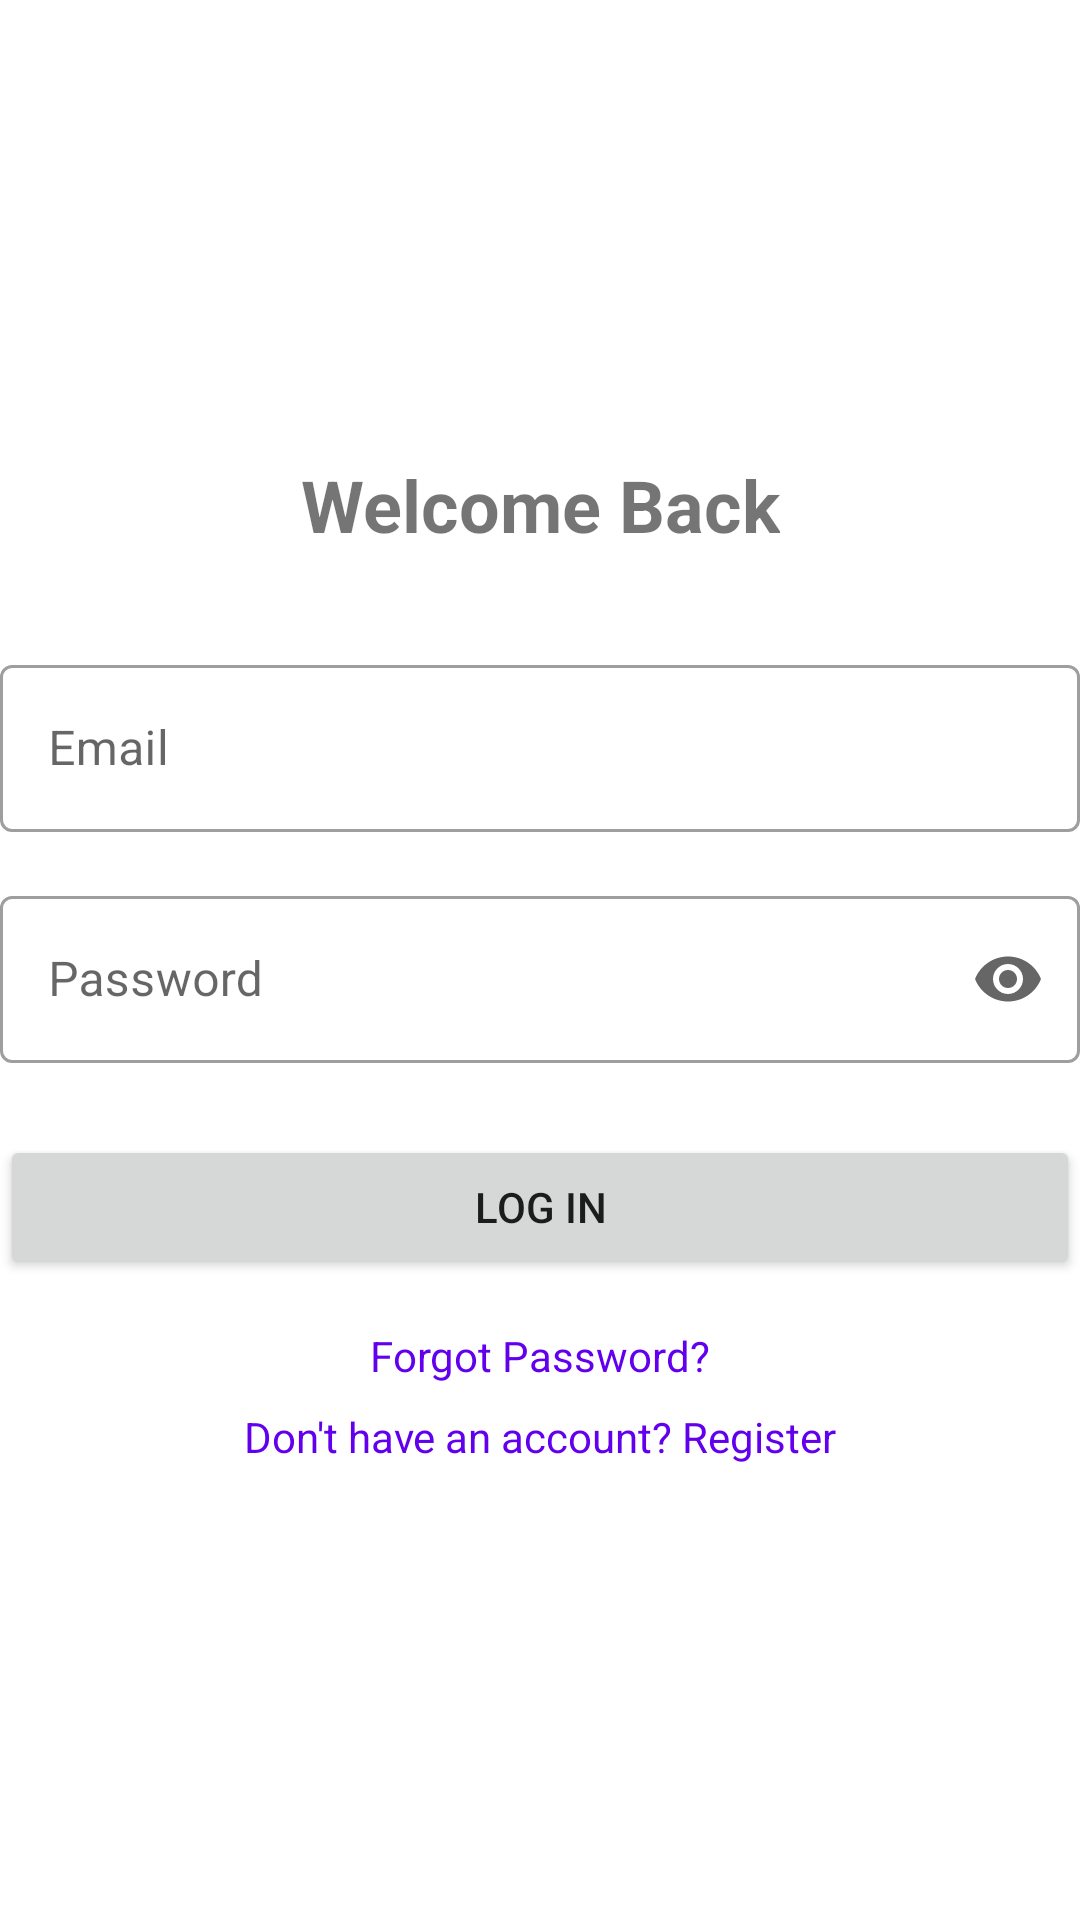

The Android layout XML behind this screen, and the referenced resources:
<!-- AndroidManifest.xml: application theme Theme.Bankapp -->
<!-- res/layout/activity_login.xml -->
<?xml version="1.0" encoding="utf-8"?>
<androidx.constraintlayout.widget.ConstraintLayout xmlns:android="http://schemas.android.com/apk/res/android"
    xmlns:app="http://schemas.android.com/apk/res-auto"
    xmlns:tools="http://schemas.android.com/tools"
    android:layout_width="match_parent"
    android:layout_height="match_parent"
    tools:context=".LoginActivity">

    <TextView
        android:id="@+id/tvLoginTitle"
        android:layout_width="wrap_content"
        android:layout_height="wrap_content"
        android:text="@string/login_title"
        android:textSize="24sp"
        android:textStyle="bold"
        app:layout_constraintBottom_toTopOf="@+id/tilEmail"
        app:layout_constraintEnd_toEndOf="parent"
        app:layout_constraintStart_toStartOf="parent"
        app:layout_constraintTop_toTopOf="parent"
        app:layout_constraintVertical_chainStyle="packed" />

    <com.google.android.material.textfield.TextInputLayout
        android:id="@+id/tilEmail"
        style="@style/Widget.MaterialComponents.TextInputLayout.OutlinedBox"
        android:layout_width="match_parent"
        android:layout_height="wrap_content"
        android:layout_marginTop="32dp"
        android:hint="@string/email_hint"
        app:layout_constraintBottom_toTopOf="@+id/tilPassword"
        app:layout_constraintEnd_toEndOf="parent"
        app:layout_constraintStart_toStartOf="parent"
        app:layout_constraintTop_toBottomOf="@+id/tvLoginTitle">

        <com.google.android.material.textfield.TextInputEditText
            android:id="@+id/etEmail"
            android:layout_width="match_parent"
            android:layout_height="wrap_content"
            android:inputType="textEmailAddress" />
    </com.google.android.material.textfield.TextInputLayout>

    <com.google.android.material.textfield.TextInputLayout
        android:id="@+id/tilPassword"
        style="@style/Widget.MaterialComponents.TextInputLayout.OutlinedBox"
        android:layout_width="match_parent"
        android:layout_height="wrap_content"
        android:layout_marginTop="16dp"
        android:hint="@string/password_hint"
        app:endIconMode="password_toggle"
        app:layout_constraintBottom_toTopOf="@+id/btnLogin"
        app:layout_constraintEnd_toEndOf="parent"
        app:layout_constraintStart_toStartOf="parent"
        app:layout_constraintTop_toBottomOf="@+id/tilEmail">

        <com.google.android.material.textfield.TextInputEditText
            android:id="@+id/etPassword"
            android:layout_width="match_parent"
            android:layout_height="wrap_content"
            android:inputType="textPassword" />
    </com.google.android.material.textfield.TextInputLayout>

    <Button
        android:id="@+id/btnLogin"
        android:layout_width="match_parent"
        android:layout_height="wrap_content"
        android:layout_marginTop="24dp"
        android:text="@string/login_button"
        app:layout_constraintBottom_toTopOf="@+id/tvForgotPassword"
        app:layout_constraintEnd_toEndOf="parent"
        app:layout_constraintStart_toStartOf="parent"
        app:layout_constraintTop_toBottomOf="@+id/tilPassword" />

    <TextView
        android:id="@+id/tvForgotPassword"
        android:layout_width="wrap_content"
        android:layout_height="wrap_content"
        android:layout_marginTop="16dp"
        android:text="@string/forgot_password"
        android:textColor="@color/purple_500"
        app:layout_constraintBottom_toTopOf="@+id/tvRegister"
        app:layout_constraintEnd_toEndOf="parent"
        app:layout_constraintStart_toStartOf="parent"
        app:layout_constraintTop_toBottomOf="@+id/btnLogin" />

    <TextView
        android:id="@+id/tvRegister"
        android:layout_width="wrap_content"
        android:layout_height="wrap_content"
        android:layout_marginTop="8dp"
        android:text="@string/register_prompt"
        android:textColor="@color/purple_500"
        app:layout_constraintBottom_toBottomOf="parent"
        app:layout_constraintEnd_toEndOf="parent"
        app:layout_constraintStart_toStartOf="parent"
        app:layout_constraintTop_toBottomOf="@+id/tvForgotPassword" />
</androidx.constraintlayout.widget.ConstraintLayout>
<!-- resources referenced by this layout -->
<resources>
  <string name="email_hint">Email</string>
  <string name="forgot_password">Forgot Password?</string>
  <string name="login_button">Log In</string>
  <string name="login_title">Welcome Back</string>
  <string name="password_hint">Password</string>
  <string name="register_prompt">Don\'t have an account? Register</string>
  <style name="Theme.Bankapp" parent="Theme.MaterialComponents.DayNight.DarkActionBar">
          
          <item name="colorPrimary">@color/purple_500</item>
          <item name="colorPrimaryVariant">@color/purple_700</item>
          <item name="colorOnPrimary">@color/white</item>
          
          <item name="colorSecondary">@color/teal_200</item>
          <item name="colorSecondaryVariant">@color/teal_700</item>
          <item name="colorOnSecondary">@color/black</item>
          
          <item name="android:statusBarColor">?attr/colorPrimaryVariant</item>
          
      </style>
  <!-- not gathered from this repository: default colours our renderer supplied (Android Studio template values) -->
  <color name="purple_500">#FF6200EE</color>
  <color name="purple_700">#FF3700B3</color>
  <color name="teal_200">#FF03DAC5</color>
  <color name="teal_700">#FF018786</color>
  <color name="black">#FF000000</color>
  <color name="white">#FFFFFFFF</color>
</resources>
